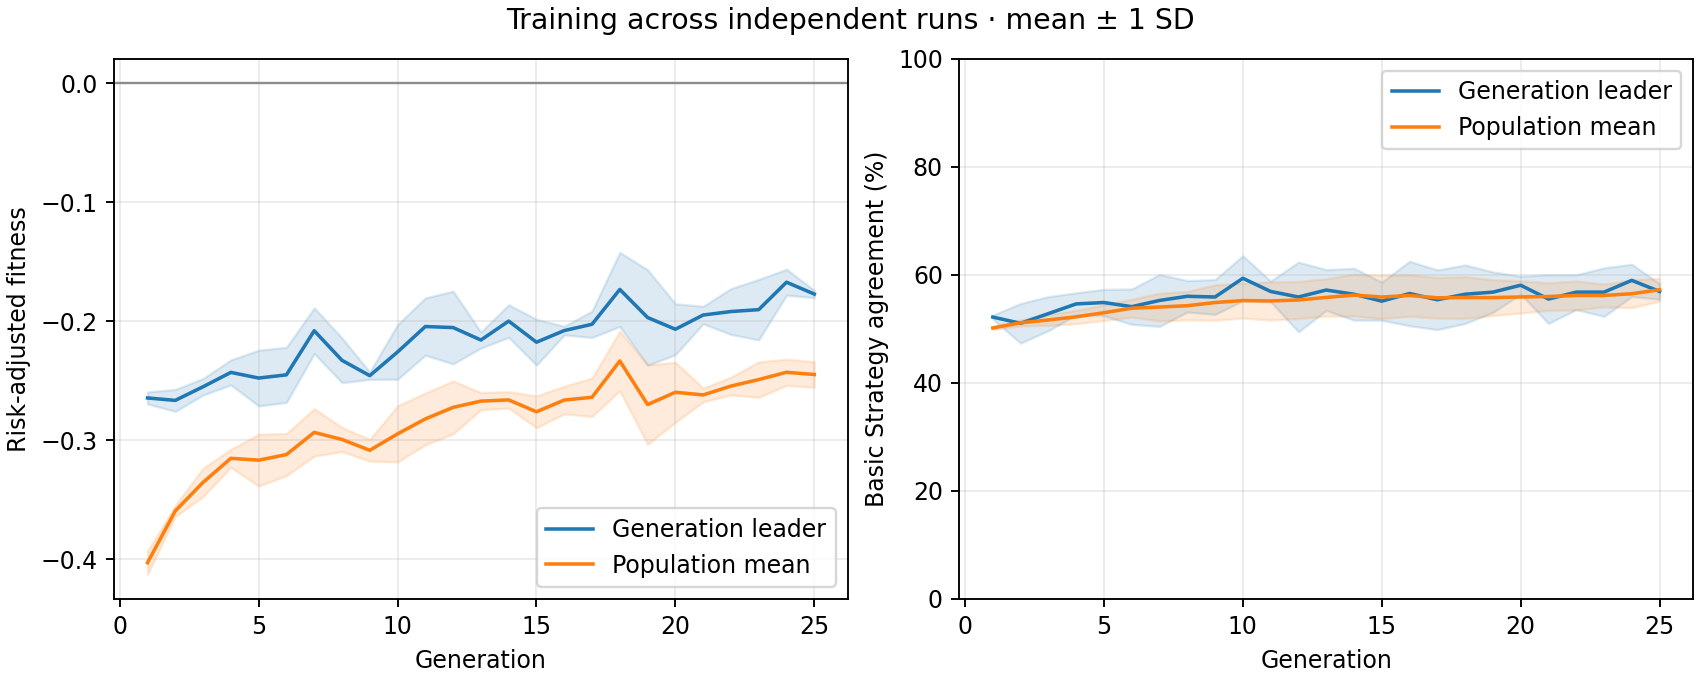

Values plotted in this chart, from the file beside it:
generation, best_fitness_mean, best_fitness_sd, average_fitness_mean, average_fitness_sd, best_match_pct_mean, best_match_pct_sd, population_match_pct_mean, population_match_pct_sd
1, -0.2646, 0.005098, -0.4031, 0.009828, 52.18, 0.3626, 50.16, 0.3137
2, -0.2666, 0.009202, -0.3595, 0.004693, 51.03, 3.667, 51.12, 0.5696
3, -0.2551, 0.006956, -0.3355, 0.01197, 52.82, 3.146, 51.64, 0.9978
4, -0.2431, 0.0105, -0.3153, 0.007568, 54.62, 2.059, 52.22, 1.248
5, -0.2478, 0.02342, -0.3169, 0.02181, 54.87, 2.439, 52.99, 1.446
6, -0.2451, 0.02319, -0.3122, 0.01768, 54.1, 3.269, 53.81, 1.646
7, -0.208, 0.01921, -0.2935, 0.01994, 55.26, 4.807, 54.04, 2.572
8, -0.2329, 0.01878, -0.2995, 0.01014, 56.03, 2.918, 54.28, 2.633
9, -0.2458, 0.003097, -0.3086, 0.009144, 55.9, 3.223, 54.87, 3.282
10, -0.2259, 0.02293, -0.2948, 0.02357, 59.36, 4.17, 55.24, 3.237
11, -0.2045, 0.0241, -0.2822, 0.02177, 56.92, 1.91, 55.16, 3.532
12, -0.2054, 0.03056, -0.2725, 0.02227, 55.9, 6.454, 55.34, 3.435
13, -0.2158, 0.006723, -0.2672, 0.007252, 57.18, 3.786, 55.82, 3.461
14, -0.1999, 0.01368, -0.2662, 0.006902, 56.41, 4.797, 56.25, 3.874
15, -0.2177, 0.01926, -0.2762, 0.01338, 55.13, 3.53, 55.89, 4.003
16, -0.2079, 0.003637, -0.2663, 0.01159, 56.54, 5.967, 56.17, 3.837
17, -0.2026, 0.0111, -0.264, 0.01614, 55.38, 5.52, 55.75, 3.764
18, -0.1733, 0.03115, -0.2334, 0.02505, 56.41, 5.415, 55.8, 3.863
19, -0.1969, 0.04012, -0.2701, 0.03337, 56.79, 3.747, 55.78, 3.312
20, -0.2068, 0.02142, -0.2598, 0.0252, 58.08, 1.662, 55.9, 2.978
21, -0.1948, 0.007329, -0.262, 0.005798, 55.51, 4.511, 55.98, 2.566
22, -0.1919, 0.01926, -0.2546, 0.007461, 56.79, 3.223, 56.18, 2.678
23, -0.1903, 0.02541, -0.2491, 0.01492, 56.79, 4.489, 56.18, 2.113
24, -0.1672, 0.01092, -0.243, 0.01101, 58.97, 2.985, 56.5, 2.578
25, -0.1772, 0.003077, -0.2448, 0.01072, 56.92, 1.439, 57.24, 2.119
